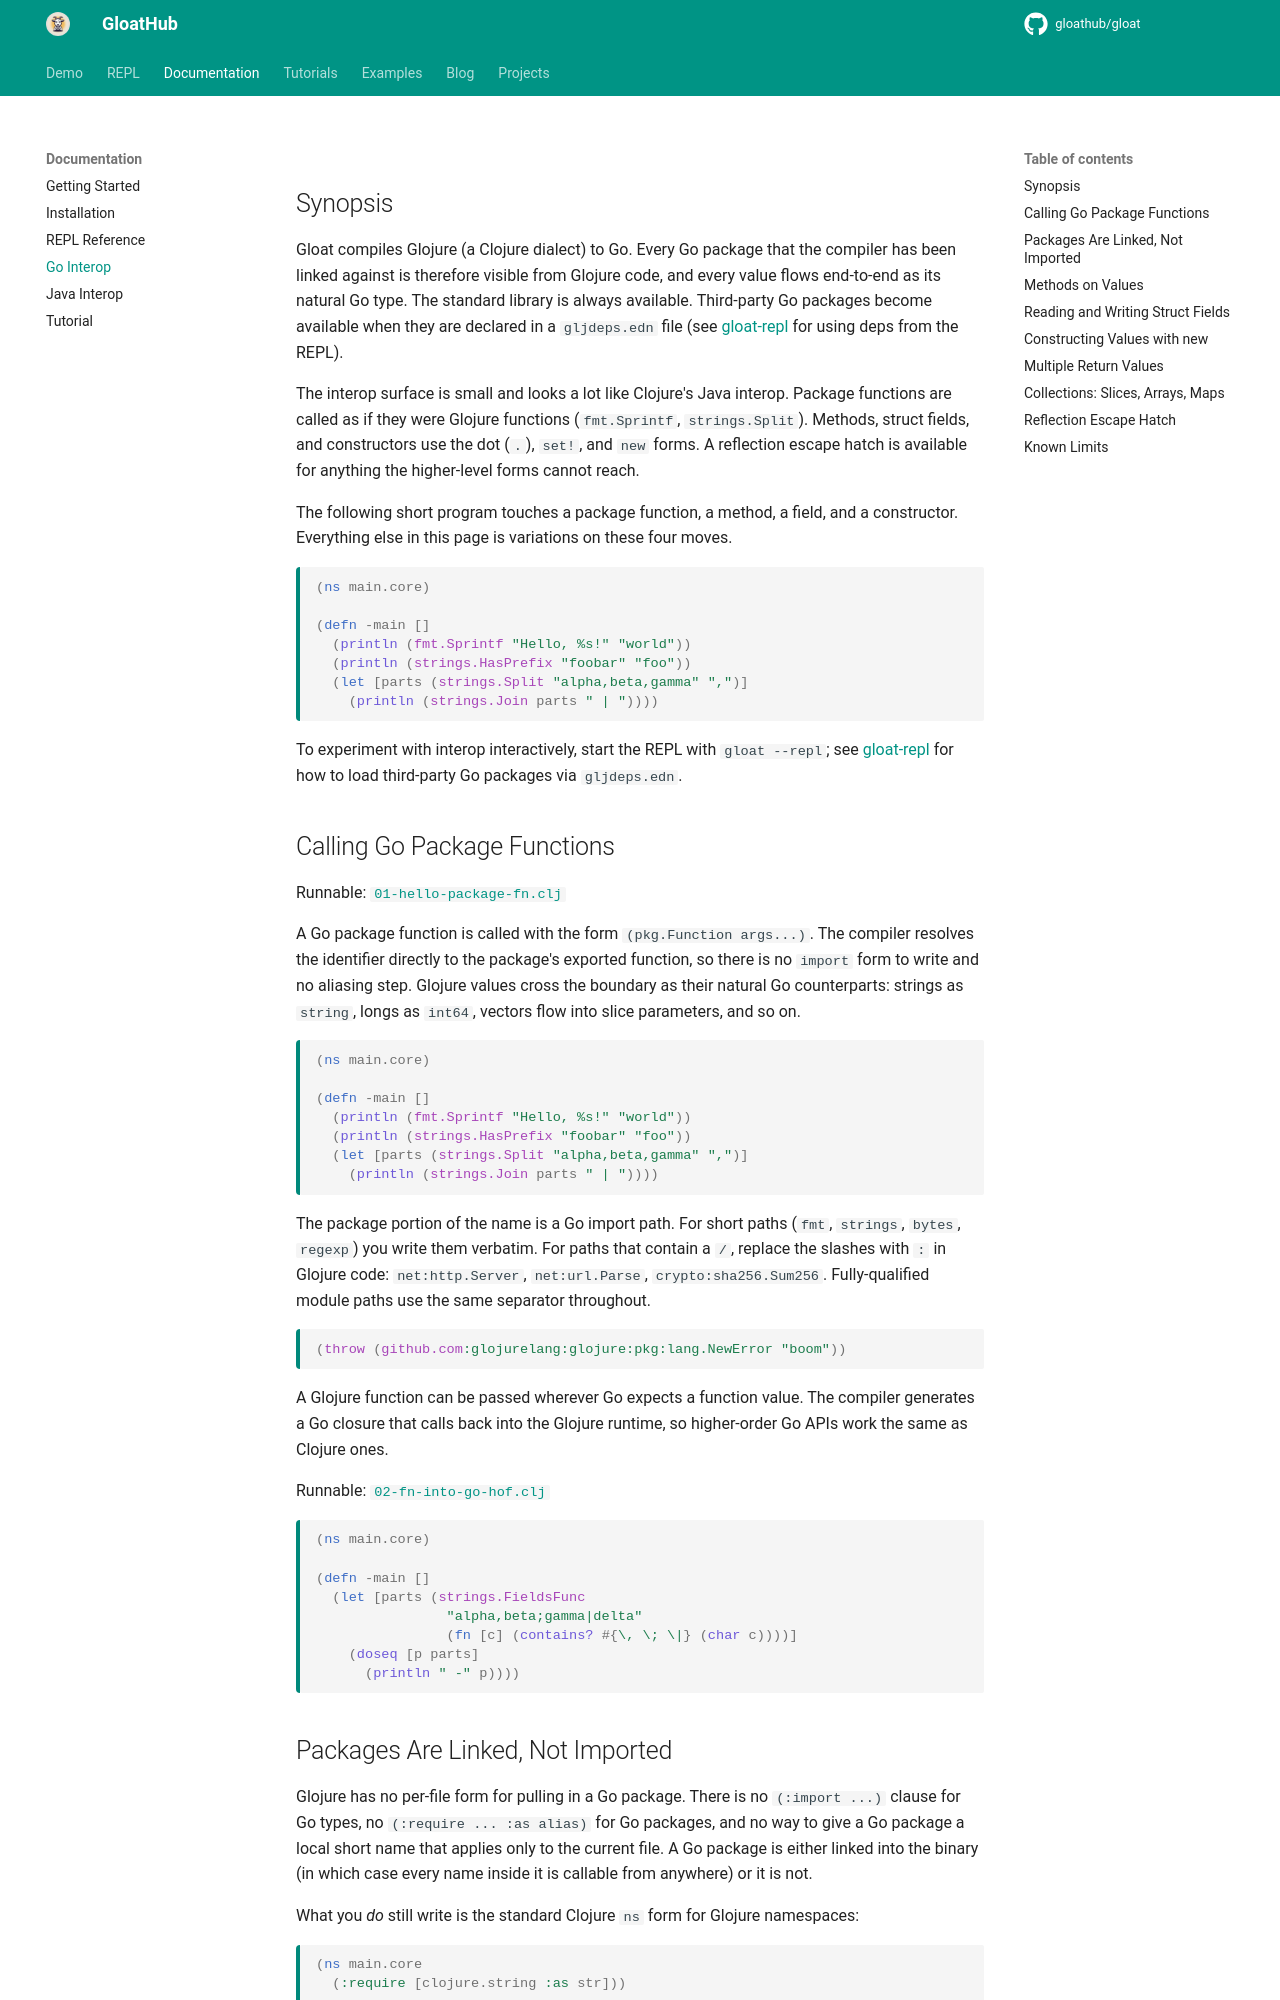

repository: gloathub/gloat · page: doc/gloat-go-interop/index.html · generator: mkdocs

# gloat-go-interop -- Calling Go from Glojure

## Synopsis

Gloat compiles Glojure (a Clojure dialect) to Go.
Every Go package that the compiler has been linked against is therefore
visible from Glojure code, and every value flows end-to-end as its
natural Go type.
The standard library is always available.
Third-party Go packages become available when they are declared in a
`gljdeps.edn` file (see [gloat-repl](gloat-repl.md) for using deps from
the REPL).

The interop surface is small and looks a lot like Clojure's Java interop.
Package functions are called as if they were Glojure functions
(`fmt.Sprintf`, `strings.Split`).
Methods, struct fields, and constructors use the dot (`.`), `set!`, and
`new` forms.
A reflection escape hatch is available for anything the higher-level
forms cannot reach.

The following short program touches a package function, a method, a
field, and a constructor.
Everything else in this page is variations on these four moves.

```clojure
(ns main.core)

(defn -main []
  (println (fmt.Sprintf "Hello, %s!" "world"))
  (println (strings.HasPrefix "foobar" "foo"))
  (let [parts (strings.Split "alpha,beta,gamma" ",")]
    (println (strings.Join parts " | "))))
```

To experiment with interop interactively, start the REPL with
`gloat --repl`; see [gloat-repl](gloat-repl.md) for how to load
third-party Go packages via `gljdeps.edn`.


## Calling Go Package Functions

Runnable: [`01-hello-package-fn.clj`](../demo/interop/go-interop/01-hello-package-fn.clj)

A Go package function is called with the form `(pkg.Function args...)`.
The compiler resolves the identifier directly to the package's exported
function, so there is no `import` form to write and no aliasing step.
Glojure values cross the boundary as their natural Go counterparts:
strings as `string`, longs as `int64`, vectors flow into slice
parameters, and so on.

```clojure
(ns main.core)

(defn -main []
  (println (fmt.Sprintf "Hello, %s!" "world"))
  (println (strings.HasPrefix "foobar" "foo"))
  (let [parts (strings.Split "alpha,beta,gamma" ",")]
    (println (strings.Join parts " | "))))
```

The package portion of the name is a Go import path.
For short paths (`fmt`, `strings`, `bytes`, `regexp`) you write them
verbatim.
For paths that contain a `/`, replace the slashes with `:` in Glojure
code: `net:http.Server`, `net:url.Parse`, `crypto:sha256.Sum256`.
Fully-qualified module paths use the same separator throughout.

```clojure
(throw (github.com:glojurelang:glojure:pkg:lang.NewError "boom"))
```

A Glojure function can be passed wherever Go expects a function value.
The compiler generates a Go closure that calls back into the Glojure
runtime, so higher-order Go APIs work the same as Clojure ones.

Runnable: [`02-fn-into-go-hof.clj`](../demo/interop/go-interop/02-fn-into-go-hof.clj)

```clojure
(ns main.core)

(defn -main []
  (let [parts (strings.FieldsFunc
                "alpha,beta;gamma|delta"
                (fn [c] (contains? #{\, \; \|} (char c))))]
    (doseq [p parts]
      (println " -" p))))
```
